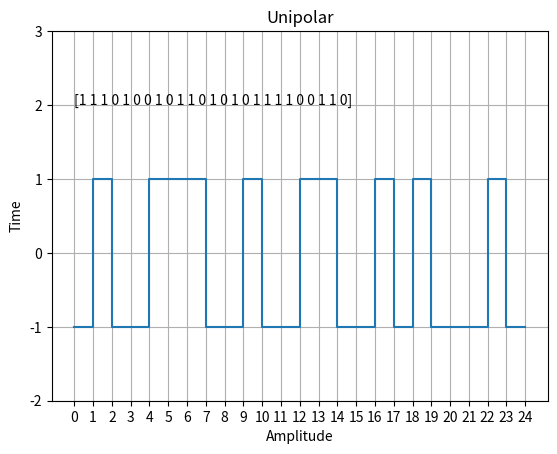

Recreate this plot in Python.
import numpy as np
from matplotlib import pyplot as plt

data = np.random.randint(0,2,25)
time = np.arange(len(data))
signal = np.zeros(len(data), dtype = int)
flg = True
for i in range(len(data)):
    if data[i] == 1:
        flg = not flg
    if flg:
        signal[i] = 1
    else:
        signal[i] = -1

plt.step(time, signal,where='post')
plt.title('Unipolar')
plt.xlabel('Amplitude')
plt.ylabel('Time')
plt.text(0, 2, data)

# plt.text(3, 8)
plt.grid(True)
plt.yticks([-2,-1,0,1,2,3])
plt.xticks(time)
plt.show()
